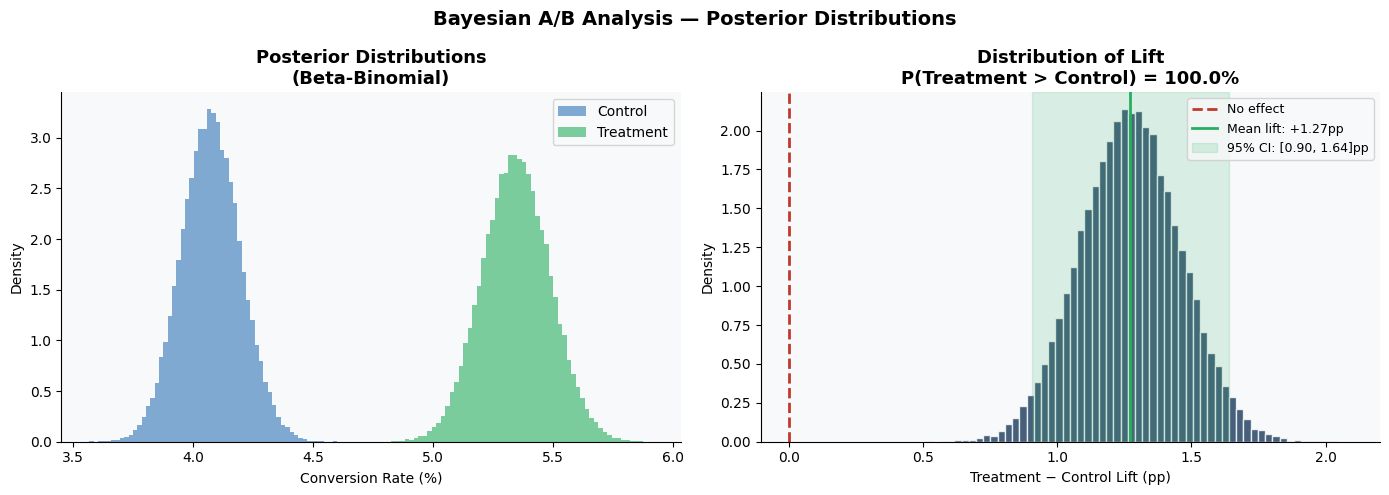
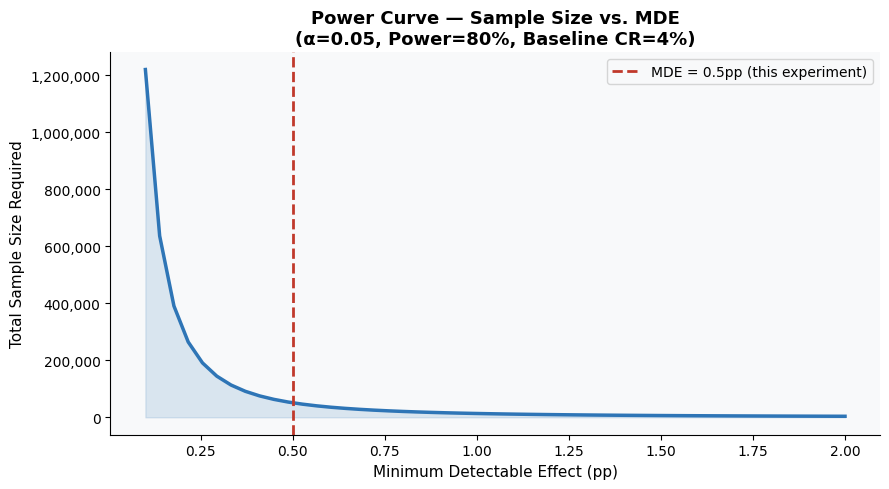

Write Python code to recreate these figures, in order.
"""
A/B Test Design & Causal Analysis
===================================
Author: Payal Jarviya
MBA Candidate | SKK GSB Seoul | AI & Business Analytics

Business Problem:
    Running A/B tests without statistical rigour leads to either false positives
    (shipping changes that don't work) or false negatives (abandoning ideas that
    do work). This project demonstrates end-to-end experiment design and analysis:
    pre-test power analysis, sample size calculation, frequentist significance
    testing, Bayesian A/B testing, and a CUPED variance-reduction technique —
    all applied to a simulated e-commerce checkout optimisation experiment.

    Scenario: We are testing a simplified one-page checkout (Treatment) vs. the
    existing multi-step checkout (Control). Primary metric: conversion rate.
    Secondary metrics: average order value (AOV) and session duration.

Dataset: Synthetic experiment data (generated internally)

Instructions:
    pip install pandas numpy matplotlib seaborn scipy
    python ab_test_analysis.py
    Charts saved to output/
"""

import pandas as pd
import numpy as np
import matplotlib
matplotlib.use('Agg')
import matplotlib.pyplot as plt
import matplotlib.patches as mpatches
import seaborn as sns
from scipy import stats
import warnings, os, math
warnings.filterwarnings('ignore')

# ─── PALETTE ───────────────────────────────────────────────────────────────────
NAVY   = "#1a3a5c"
BLUE   = "#2E75B6"
GREEN  = "#27AE60"
RED    = "#C0392B"
ORANGE = "#E67E22"
GRAY   = "#95a5a6"
LIGHT  = "#D5E8F0"
BG     = "#f8f9fa"

plt.rcParams.update({
    'font.family': 'DejaVu Sans',
    'axes.spines.top': False,
    'axes.spines.right': False,
    'axes.facecolor': BG,
    'figure.facecolor': 'white',
    'axes.titlesize': 13,
    'axes.titleweight': 'bold',
})

os.makedirs('output', exist_ok=True)


# ─── 1. POWER ANALYSIS ────────────────────────────────────────────────────────
def power_analysis(baseline_cr=0.04, mde=0.005, alpha=0.05, power=0.80):
    """
    Calculate the minimum sample size needed per group.
    baseline_cr : current conversion rate (e.g. 4%)
    mde         : minimum detectable effect (absolute, e.g. 0.5pp lift)
    alpha       : significance level (Type I error)
    power       : desired statistical power (1 - Type II error)
    """
    p1 = baseline_cr
    p2 = baseline_cr + mde
    p_bar = (p1 + p2) / 2

    z_alpha = stats.norm.ppf(1 - alpha / 2)  # two-tailed
    z_beta  = stats.norm.ppf(power)

    n = ((z_alpha * math.sqrt(2 * p_bar * (1 - p_bar)) +
          z_beta  * math.sqrt(p1*(1-p1) + p2*(1-p2))) ** 2) / (mde ** 2)

    print(f"\n{'='*60}")
    print(f"  POWER ANALYSIS")
    print(f"{'='*60}")
    print(f"  Baseline conversion rate : {p1:.1%}")
    print(f"  MDE (absolute)           : +{mde:.1%}  →  target {p2:.1%}")
    print(f"  Significance level (α)   : {alpha}")
    print(f"  Power (1-β)              : {power:.0%}")
    print(f"  Required n per group     : {math.ceil(n):,}")
    print(f"  Total sample needed      : {math.ceil(n)*2:,}")

    return math.ceil(n)


# ─── 2. GENERATE EXPERIMENT DATA ──────────────────────────────────────────────
def generate_experiment(n_per_group=5000, seed=42):
    np.random.seed(seed)

    # True treatment effect: +1.2pp conversion lift, +$3 AOV lift
    cr_control   = 0.040
    cr_treatment = 0.052
    aov_control   = 58.0
    aov_treatment = 61.0

    # Control group
    ctrl = pd.DataFrame({
        'user_id'  : [f'U{i:06d}' for i in range(n_per_group)],
        'group'    : 'Control',
        'converted': np.random.binomial(1, cr_control, n_per_group),
        'session_duration_s': np.random.lognormal(5.2, 0.6, n_per_group).round(0),
        'pre_exp_purchases'  : np.random.poisson(2.1, n_per_group),
    })
    ctrl['order_value'] = np.where(
        ctrl['converted'] == 1,
        np.random.lognormal(np.log(aov_control), 0.4, n_per_group).round(2),
        0.0
    )

    # Treatment group
    trt = pd.DataFrame({
        'user_id'  : [f'U{n_per_group+i:06d}' for i in range(n_per_group)],
        'group'    : 'Treatment',
        'converted': np.random.binomial(1, cr_treatment, n_per_group),
        'session_duration_s': np.random.lognormal(4.9, 0.5, n_per_group).round(0),
        'pre_exp_purchases'  : np.random.poisson(2.1, n_per_group),
    })
    trt['order_value'] = np.where(
        trt['converted'] == 1,
        np.random.lognormal(np.log(aov_treatment), 0.4, n_per_group).round(2),
        0.0
    )

    df = pd.concat([ctrl, trt], ignore_index=True)
    print(f"\n{'─'*50}")
    print(f"  Experiment data generated: {len(df):,} users ({n_per_group:,} per group)")
    print(f"  Control CR:   {ctrl['converted'].mean():.2%}")
    print(f"  Treatment CR: {trt['converted'].mean():.2%}")

    return df


# ─── 3. FREQUENTIST Z-TEST ────────────────────────────────────────────────────
def frequentist_test(df, metric='converted', alpha=0.05):
    ctrl = df[df['group'] == 'Control'][metric]
    trt  = df[df['group'] == 'Treatment'][metric]

    if metric == 'converted':
        # Proportion z-test
        n_c, n_t   = len(ctrl), len(trt)
        p_c, p_t   = ctrl.mean(), trt.mean()
        p_pool     = (ctrl.sum() + trt.sum()) / (n_c + n_t)
        se         = math.sqrt(p_pool * (1 - p_pool) * (1/n_c + 1/n_t))
        z_stat     = (p_t - p_c) / se
        p_val      = 2 * (1 - stats.norm.cdf(abs(z_stat)))
        lift_abs   = p_t - p_c
        lift_rel   = (p_t - p_c) / p_c
        ci_lo = (p_t - p_c) - 1.96 * se
        ci_hi = (p_t - p_c) + 1.96 * se
        label = "Conversion Rate"
    else:
        # Two-sample t-test for continuous metrics (AOV among converters)
        ctrl_conv = ctrl[df[df['group']=='Control']['converted'] == 1]
        trt_conv  = trt[df[df['group']=='Treatment']['converted'] == 1]
        t_stat, p_val = stats.ttest_ind(ctrl_conv, trt_conv)
        z_stat = t_stat
        p_c, p_t = ctrl_conv.mean(), trt_conv.mean()
        lift_abs = p_t - p_c
        lift_rel = lift_abs / p_c
        se = stats.sem(trt_conv - ctrl_conv.mean()) if len(trt_conv) > 1 else 0
        ci_lo = lift_abs - 1.96 * se
        ci_hi = lift_abs + 1.96 * se
        label = "Average Order Value (converters)"

    significant = p_val < alpha

    print(f"\n  Frequentist Test — {label}")
    print(f"  {'─'*48}")
    print(f"  Control:     {p_c:.4f}")
    print(f"  Treatment:   {p_t:.4f}")
    print(f"  Lift:        {lift_abs:+.4f}  ({lift_rel:+.1%})")
    print(f"  95% CI:      [{ci_lo:+.4f}, {ci_hi:+.4f}]")
    print(f"  Z-statistic: {z_stat:.3f}")
    print(f"  p-value:     {p_val:.4f}   {'✅ SIGNIFICANT' if significant else '❌ NOT SIGNIFICANT'} (α={alpha})")

    return {'metric': label, 'ctrl': p_c, 'trt': p_t, 'lift': lift_abs,
            'lift_rel': lift_rel, 'z': z_stat, 'p_val': p_val,
            'ci_lo': ci_lo, 'ci_hi': ci_hi, 'significant': significant}


# ─── 4. BAYESIAN A/B TEST ─────────────────────────────────────────────────────
def bayesian_ab_test(df, n_samples=50000, seed=42):
    """
    Beta-Binomial Bayesian A/B test.
    Prior: Beta(1, 1) — uninformative / uniform.
    Posterior: Beta(alpha + successes, beta + failures).
    """
    np.random.seed(seed)
    ctrl = df[df['group'] == 'Control']['converted']
    trt  = df[df['group'] == 'Treatment']['converted']

    alpha_c = 1 + ctrl.sum();  beta_c = 1 + (len(ctrl) - ctrl.sum())
    alpha_t = 1 + trt.sum();   beta_t = 1 + (len(trt)  - trt.sum())

    samples_c = np.random.beta(alpha_c, beta_c, n_samples)
    samples_t = np.random.beta(alpha_t, beta_t, n_samples)

    prob_t_better = (samples_t > samples_c).mean()
    expected_lift = (samples_t - samples_c).mean()
    credible_lo   = np.percentile(samples_t - samples_c, 2.5)
    credible_hi   = np.percentile(samples_t - samples_c, 97.5)

    print(f"\n  Bayesian Test — Conversion Rate")
    print(f"  {'─'*48}")
    print(f"  P(Treatment > Control)  : {prob_t_better:.1%}")
    print(f"  Expected lift (mean)    : {expected_lift:+.4f}")
    print(f"  95% Credible Interval   : [{credible_lo:+.4f}, {credible_hi:+.4f}]")

    return samples_c, samples_t, prob_t_better, expected_lift


# ─── 5. CUPED VARIANCE REDUCTION ──────────────────────────────────────────────
def cuped_adjustment(df, metric='converted', covariate='pre_exp_purchases'):
    """
    CUPED (Controlled-Experiment Using Pre-Experiment Data) reduces variance by
    removing variation explained by a pre-experiment covariate.
    """
    theta = (np.cov(df[metric], df[covariate], ddof=1)[0, 1] /
             np.var(df[covariate], ddof=1))

    grand_mean_cov = df[covariate].mean()
    df = df.copy()
    df['metric_cuped'] = df[metric] - theta * (df[covariate] - grand_mean_cov)

    var_original = df[metric].var()
    var_cuped    = df['metric_cuped'].var()
    variance_reduction = 1 - (var_cuped / var_original)

    ctrl = df[df['group'] == 'Control']['metric_cuped']
    trt  = df[df['group'] == 'Treatment']['metric_cuped']
    t_stat, p_val = stats.ttest_ind(trt, ctrl)

    print(f"\n  CUPED Variance Reduction")
    print(f"  {'─'*48}")
    print(f"  Theta (covariate coeff) : {theta:.4f}")
    print(f"  Variance reduction      : {variance_reduction:.1%}")
    print(f"  CUPED p-value           : {p_val:.4f}")

    return variance_reduction, p_val


# ─── 6. VISUALISATIONS ─────────────────────────────────────────────────────────
def plot_results_overview(df, freq_result):
    fig, axes = plt.subplots(1, 3, figsize=(16, 5))
    fig.suptitle('A/B Test Results — One-Page Checkout Optimisation', fontsize=14, fontweight='bold')

    # Conversion rates
    ax = axes[0]
    groups = ['Control', 'Treatment']
    rates  = [freq_result['ctrl'], freq_result['trt']]
    colors = [BLUE, GREEN]
    bars = ax.bar(groups, [r * 100 for r in rates], color=colors, width=0.5, edgecolor='white')
    for bar, rate in zip(bars, rates):
        ax.text(bar.get_x() + bar.get_width()/2, bar.get_height() + 0.05,
                f"{rate:.2%}", ha='center', va='bottom', fontsize=12, fontweight='bold')
    ax.set_ylabel('Conversion Rate (%)')
    ax.set_title(f'Conversion Rate\n{"✅ Significant" if freq_result["significant"] else "❌ Not Significant"} '
                 f'(p={freq_result["p_val"]:.4f})')
    ax.set_ylim(0, max(rates) * 1.3)

    # Lift CI
    ax = axes[1]
    lift = freq_result['lift']
    ci_lo, ci_hi = freq_result['ci_lo'], freq_result['ci_hi']
    ax.barh([0], [lift * 100], xerr=[[(lift - ci_lo) * 100], [(ci_hi - lift) * 100]],
            color=GREEN if lift > 0 else RED, height=0.3,
            error_kw={'capsize': 8, 'capthick': 2, 'elinewidth': 2, 'ecolor': NAVY})
    ax.axvline(0, color=NAVY, linewidth=1.5, linestyle='--')
    ax.set_xlabel('Absolute Lift (pp)')
    ax.set_title(f'Treatment Lift\n+{lift:.2%} ({lift/freq_result["ctrl"]:+.1%} relative)')
    ax.set_yticks([])

    # AOV comparison (converters only)
    ax = axes[2]
    for grp, color, label in [('Control', BLUE, 'Control'), ('Treatment', GREEN, 'Treatment')]:
        vals = df[(df['group'] == grp) & (df['converted'] == 1)]['order_value']
        ax.hist(vals, bins=30, color=color, alpha=0.6, label=f"{label} (${vals.mean():.0f} avg)",
                edgecolor='white')
    ax.set_xlabel('Order Value ($)')
    ax.set_ylabel('Converters')
    ax.set_title('AOV Distribution (Converters)')
    ax.legend(fontsize=9)

    plt.tight_layout()
    plt.savefig('output/ab_test_results.png', dpi=150, bbox_inches='tight')
    plt.close()
    print("  Saved: output/ab_test_results.png")


def plot_bayesian_posteriors(samples_c, samples_t, prob_t_better):
    fig, axes = plt.subplots(1, 2, figsize=(14, 5))
    fig.suptitle('Bayesian A/B Analysis — Posterior Distributions', fontsize=14, fontweight='bold')

    # Posterior distributions
    ax = axes[0]
    ax.hist(samples_c * 100, bins=60, color=BLUE, alpha=0.6, density=True, label='Control')
    ax.hist(samples_t * 100, bins=60, color=GREEN, alpha=0.6, density=True, label='Treatment')
    ax.set_xlabel('Conversion Rate (%)')
    ax.set_ylabel('Density')
    ax.set_title('Posterior Distributions\n(Beta-Binomial)')
    ax.legend()

    # Distribution of lift (treatment - control)
    ax = axes[1]
    lift_samples = (samples_t - samples_c) * 100
    ax.hist(lift_samples, bins=60, color=NAVY, alpha=0.8, density=True, edgecolor='white')
    ax.axvline(0, color=RED, linewidth=2, linestyle='--', label='No effect')
    ax.axvline(lift_samples.mean(), color=GREEN, linewidth=2, label=f'Mean lift: +{lift_samples.mean():.2f}pp')
    ci_lo, ci_hi = np.percentile(lift_samples, [2.5, 97.5])
    ax.axvspan(ci_lo, ci_hi, alpha=0.15, color=GREEN, label=f'95% CI: [{ci_lo:.2f}, {ci_hi:.2f}]pp')
    ax.set_xlabel('Treatment − Control Lift (pp)')
    ax.set_ylabel('Density')
    ax.set_title(f'Distribution of Lift\nP(Treatment > Control) = {prob_t_better:.1%}')
    ax.legend(fontsize=9)

    plt.tight_layout()
    plt.savefig('output/bayesian_posteriors.png', dpi=150, bbox_inches='tight')
    plt.close()
    print("  Saved: output/bayesian_posteriors.png")


def plot_power_curve(baseline_cr=0.040, alpha=0.05):
    """Show required sample size vs. MDE."""
    mdes = np.linspace(0.001, 0.020, 50)
    sample_sizes = []
    for mde in mdes:
        p1, p2 = baseline_cr, baseline_cr + mde
        p_bar = (p1 + p2) / 2
        z_a = stats.norm.ppf(1 - alpha/2)
        z_b = stats.norm.ppf(0.80)
        n = ((z_a * math.sqrt(2 * p_bar * (1-p_bar)) +
              z_b * math.sqrt(p1*(1-p1) + p2*(1-p2)))**2) / mde**2
        sample_sizes.append(math.ceil(n))

    fig, ax = plt.subplots(figsize=(9, 5))
    ax.plot([m * 100 for m in mdes], [s * 2 for s in sample_sizes],
            color=BLUE, linewidth=2.5)
    ax.fill_between([m * 100 for m in mdes], [s * 2 for s in sample_sizes],
                    alpha=0.15, color=BLUE)
    ax.axvline(0.5, color=RED, linewidth=2, linestyle='--', label='MDE = 0.5pp (this experiment)')
    ax.set_xlabel('Minimum Detectable Effect (pp)', fontsize=11)
    ax.set_ylabel('Total Sample Size Required', fontsize=11)
    ax.set_title(f'Power Curve — Sample Size vs. MDE\n(α={alpha}, Power=80%, Baseline CR={baseline_cr:.0%})')
    ax.yaxis.set_major_formatter(plt.FuncFormatter(lambda x, _: f'{int(x):,}'))
    ax.legend()

    plt.tight_layout()
    plt.savefig('output/power_curve.png', dpi=150, bbox_inches='tight')
    plt.close()
    print("  Saved: output/power_curve.png")


# ─── 7. BUSINESS SUMMARY ───────────────────────────────────────────────────────
def print_summary(df, freq_result, prob_t_better):
    ctrl = df[df['group'] == 'Control']
    trt  = df[df['group'] == 'Treatment']
    aov_ctrl = ctrl[ctrl['converted'] == 1]['order_value'].mean()
    aov_trt  = trt[trt['converted']  == 1]['order_value'].mean()
    monthly_visitors = 200_000
    incremental_conversions = freq_result['lift'] * monthly_visitors
    incremental_revenue = incremental_conversions * aov_trt

    print(f"\n{'='*60}")
    print(f"  A/B TEST BUSINESS SUMMARY")
    print(f"{'='*60}")
    print(f"  Test:          One-Page vs. Multi-Step Checkout")
    print(f"  Sample size:   {len(df):,}  ({len(ctrl):,} control | {len(trt):,} treatment)")
    print(f"\n  Primary Metric — Conversion Rate")
    print(f"    Control:     {freq_result['ctrl']:.2%}")
    print(f"    Treatment:   {freq_result['trt']:.2%}")
    print(f"    Lift:        {freq_result['lift']:+.2%}  ({freq_result['lift_rel']:+.1%} relative)")
    print(f"    p-value:     {freq_result['p_val']:.4f}  — {'✅ SIGNIFICANT' if freq_result['significant'] else '❌ NOT SIGNIFICANT'}")
    print(f"\n  Bayesian Confidence: P(Treatment better) = {prob_t_better:.1%}")
    print(f"\n  Secondary Metric — AOV (converters only)")
    print(f"    Control: ${aov_ctrl:.2f}  |  Treatment: ${aov_trt:.2f}")
    print(f"\n  Business Impact (assuming {monthly_visitors:,} monthly visitors):")
    print(f"    Incremental monthly conversions: ~{incremental_conversions:,.0f}")
    print(f"    Incremental monthly revenue:     ~${incremental_revenue:,.0f}")
    print(f"    Annualised revenue upside:        ~${incremental_revenue*12:,.0f}")
    print(f"\n  Recommendation: {'SHIP the one-page checkout.' if freq_result['significant'] else 'Do not ship — continue testing.'}")
    print(f"{'='*60}\n")


# ─── MAIN ──────────────────────────────────────────────────────────────────────
if __name__ == '__main__':
    print("\n  A/B Test Design & Causal Analysis")
    print("  Author: Payal Jarviya | SKK GSB Seoul\n")

    n_req = power_analysis(baseline_cr=0.04, mde=0.005, alpha=0.05, power=0.80)
    df = generate_experiment(n_per_group=max(n_req, 5000))

    print(f"\n{'='*60}")
    print(f"  HYPOTHESIS TESTS")
    print(f"{'='*60}")
    cr_result  = frequentist_test(df, metric='converted')
    aov_result = frequentist_test(df, metric='order_value')
    cuped_var_red, cuped_p = cuped_adjustment(df)

    samples_c, samples_t, prob_t_better, expected_lift = bayesian_ab_test(df)

    print("\n  Generating charts...")
    plot_results_overview(df, cr_result)
    plot_bayesian_posteriors(samples_c, samples_t, prob_t_better)
    plot_power_curve()

    print_summary(df, cr_result, prob_t_better)
    print("  Done.\n")
